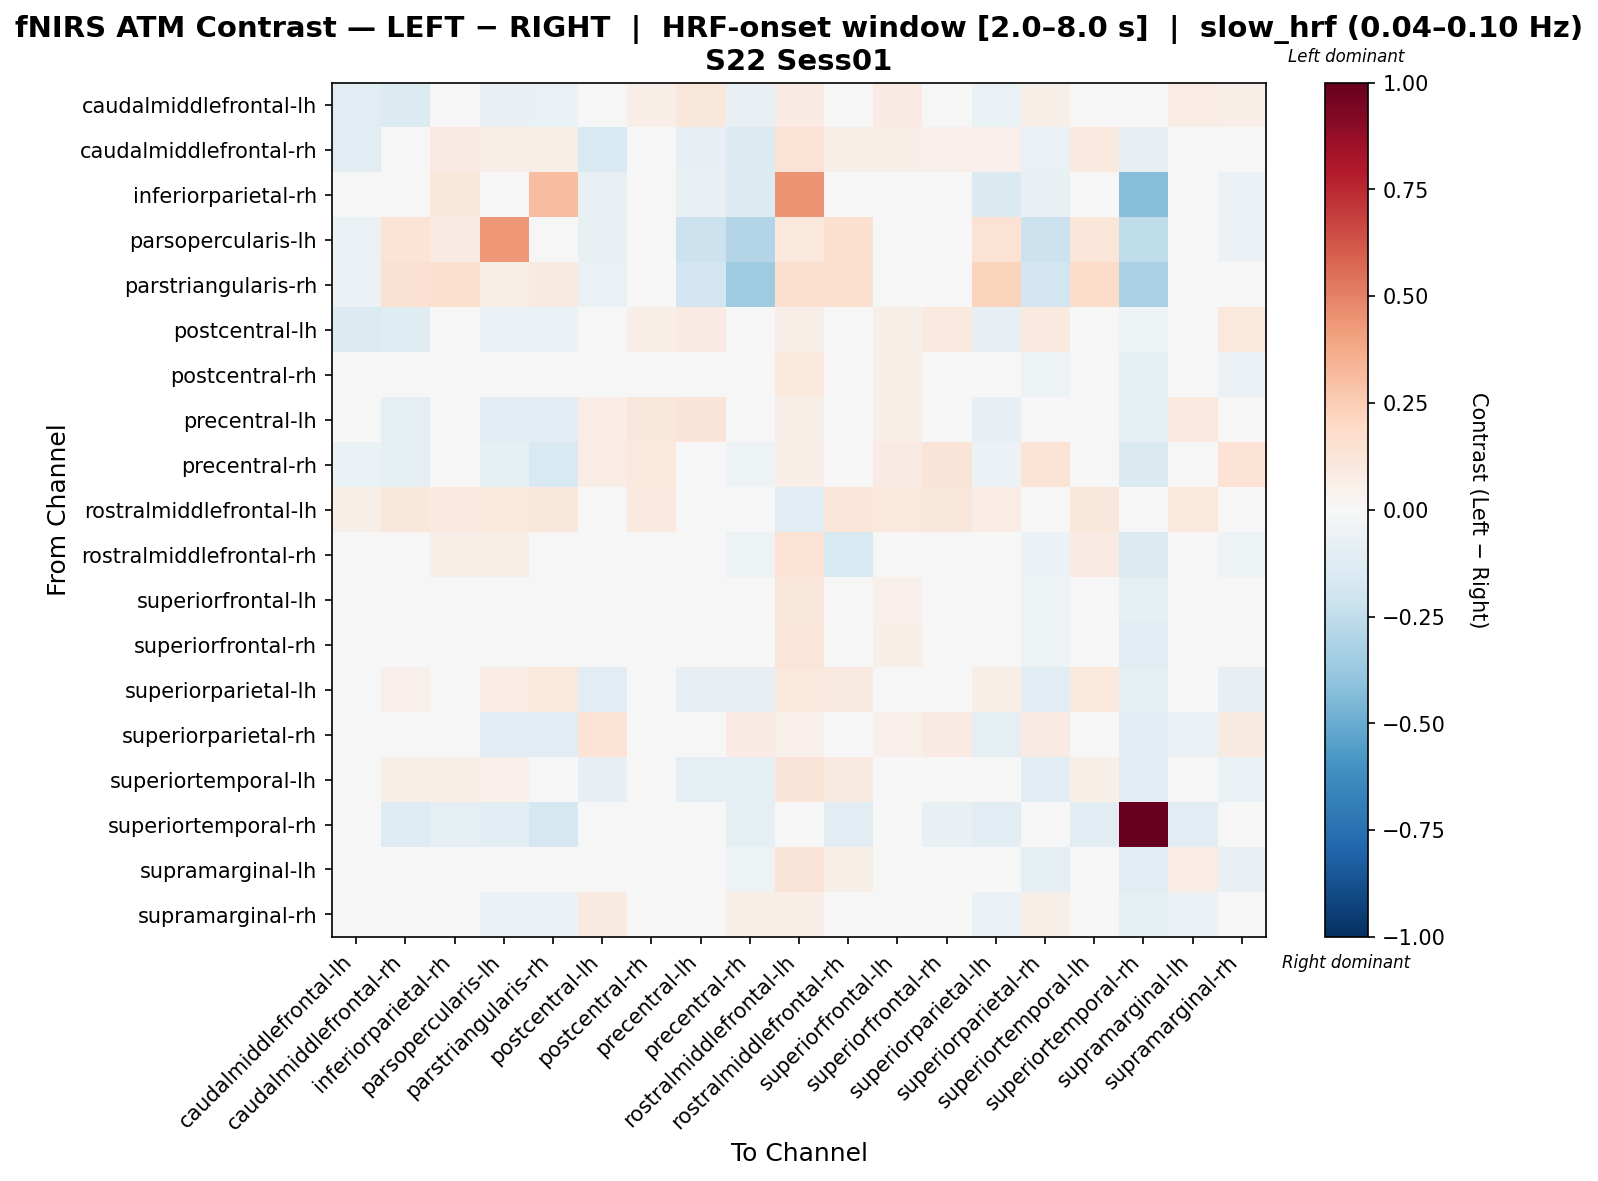

The data file committed next to this chart (first rows):
, caudalmiddlefrontal-lh, caudalmiddlefrontal-rh, inferiorparietal-rh, parsopercularis-lh, parstriangularis-rh, postcentral-lh, postcentral-rh, precentral-lh, precentral-rh, rostralmiddlefrontal-lh, rostralmiddlefrontal-rh, superiorfrontal-lh, superiorfrontal-rh, superiorparietal-lh, superiorparietal-rh, superiortemporal-lh, superiortemporal-rh, supramarginal-lh, supramarginal-rh
caudalmiddlefrontal-lh, -0.1077, -0.136, -0.02496, -0.07282, -0.0699, -0.032, 0.06468, 0.1167, -0.07761, 0.08091, 0.03139, 0.0839, 0.01653, -0.06402, 0.05886, -0.0221, 0.007652, 0.07682, 0.06963
caudalmiddlefrontal-rh, -0.1166, -0.04706, 0.07897, 0.0633, 0.05814, -0.1507, 0.01652, -0.08473, -0.137, 0.1478, 0.062, 0.06077, 0.0515, 0.05076, -0.06641, 0.09706, -0.08113, 0.03798, -0.04114
inferiorparietal-rh, -0.02713, 0.02073, 0.1168, 0.001899, 0.3084, -0.07326, -0.0009609, -0.07326, -0.135, 0.4518, 0.03157, 0.009884, 0.02073, -0.144, -0.07326, 0.02796, -0.4284, 0.02796, -0.06241
parsopercularis-lh, -0.06683, 0.139, 0.0793, 0.4299, -0.01721, -0.07264, -0.03569, -0.2115, -0.2896, 0.1075, 0.1631, 0.02429, -0.01777, 0.1413, -0.2115, 0.1213, -0.2547, 0.02768, -0.05608
parstriangularis-rh, -0.0559, 0.1508, 0.162, 0.05812, 0.08881, -0.06352, -0.02083, -0.1881, -0.3584, 0.162, 0.1586, 0.03663, -0.002374, 0.2205, -0.1881, 0.1838, -0.3228, 0.02877, -0.04991
postcentral-lh, -0.1371, -0.1213, -0.02626, -0.06793, -0.06793, 0.01968, 0.06316, 0.08323, -0.01273, 0.06232, -0.000552, 0.06154, 0.09452, -0.08372, 0.09976, -0.02889, -0.05175, 0.01173, 0.1023
postcentral-rh, 0.006866, 0.0178, 0.02311, -0.02756, -0.0305, 0.002273, 0.0117, -0.001183, -0.01535, 0.1067, 0.03681, 0.06082, 0.01594, -0.02435, -0.05134, 0.006306, -0.09735, 0.01516, -0.05589
precentral-lh, -0.02563, -0.08779, -0.03155, -0.11, -0.11, 0.0762, 0.1112, 0.1295, -0.03462, 0.05695, -0.01034, 0.06328, 0.03213, -0.08158, 0.02058, -0.04726, -0.0922, 0.09426, 0.04697
precentral-rh, -0.06562, -0.09437, -0.03125, -0.09846, -0.1528, 0.07035, 0.1079, 0.02035, -0.05418, 0.06757, -0.006868, 0.07954, 0.1281, -0.06008, 0.1371, -0.02083, -0.144, -0.03007, 0.1476
rostralmiddlefrontal-lh, 0.06207, 0.1137, 0.09475, 0.1044, 0.111, 0.02669, 0.09629, 0.02669, 0.02327, -0.1025, 0.1242, 0.1067, 0.1137, 0.07606, 0.02327, 0.1138, -0.04021, 0.107, 0.03371
rostralmiddlefrontal-rh, -0.01279, 0.01008, 0.06186, 0.06201, 0.04823, -0.0496, 0.009245, -0.0404, -0.05284, 0.1435, -0.1534, 0.03718, 0.02966, 0.0421, -0.0588, 0.08402, -0.135, 0.02675, -0.05183
superiorfrontal-lh, -0.009337, 0.01803, 0.02723, 0.004551, 0.004551, -0.01957, 0.0152, -0.01008, -0.02765, 0.1112, 0.02163, 0.05259, 0.03263, -0.03097, -0.05349, 0.01345, -0.09097, -0.01939, -0.03955
superiorfrontal-rh, 0.001064, 0.02656, 0.0332, -0.01851, -0.02399, 0.008847, -0.01815, -0.02892, -0.02446, 0.1176, 0.04461, 0.05906, 0.03301, -0.01961, -0.05432, 0.01236, -0.1019, -0.01072, -0.03574
superiorparietal-lh, -0.03887, 0.0535, 0.03176, 0.07348, 0.1087, -0.1033, -0.03182, -0.08019, -0.08275, 0.1082, 0.08698, 0.007192, -0.009297, 0.06171, -0.1137, 0.1083, -0.08901, -0.005714, -0.08506
superiorparietal-rh, 0.01603, -0.042, -0.03599, -0.1121, -0.1151, 0.1355, 0.03048, 0.02008, 0.07889, 0.05202, -0.01561, 0.05132, 0.07878, -0.09363, 0.08178, -0.04814, -0.1063, -0.06298, 0.08699
superiortemporal-lh, -0.02405, 0.06197, 0.05843, 0.05113, 0.03253, -0.07928, -0.01845, -0.09096, -0.09096, 0.1303, 0.09248, 0.02113, 0.006931, 0.04967, -0.1026, 0.05669, -0.1155, 0.02334, -0.06273
superiortemporal-rh, 0.003633, -0.1291, -0.09365, -0.1025, -0.1675, 0.04931, 0.00249, -0.02411, -0.09548, 0.002493, -0.1068, 0.0259, -0.07342, -0.1025, 0.01385, -0.1114, 1.0, -0.1025, 0.01136
supramarginal-lh, -0.00781, 0.0188, 0.0388, 0.02467, 0.008977, -0.04639, -0.004662, -0.002379, -0.05089, 0.1278, 0.05601, 0.02292, -0.01166, -0.01445, -0.0877, 0.03577, -0.1058, 0.07352, -0.0755
supramarginal-rh, 0.0129, -0.02877, -0.02153, -0.05905, -0.06233, 0.09009, 0.000343, 0.01895, 0.06583, 0.06727, -0.009473, 0.04872, 0.04821, -0.06782, 0.05499, -0.03658, -0.0878, -0.0608, 0.02686
